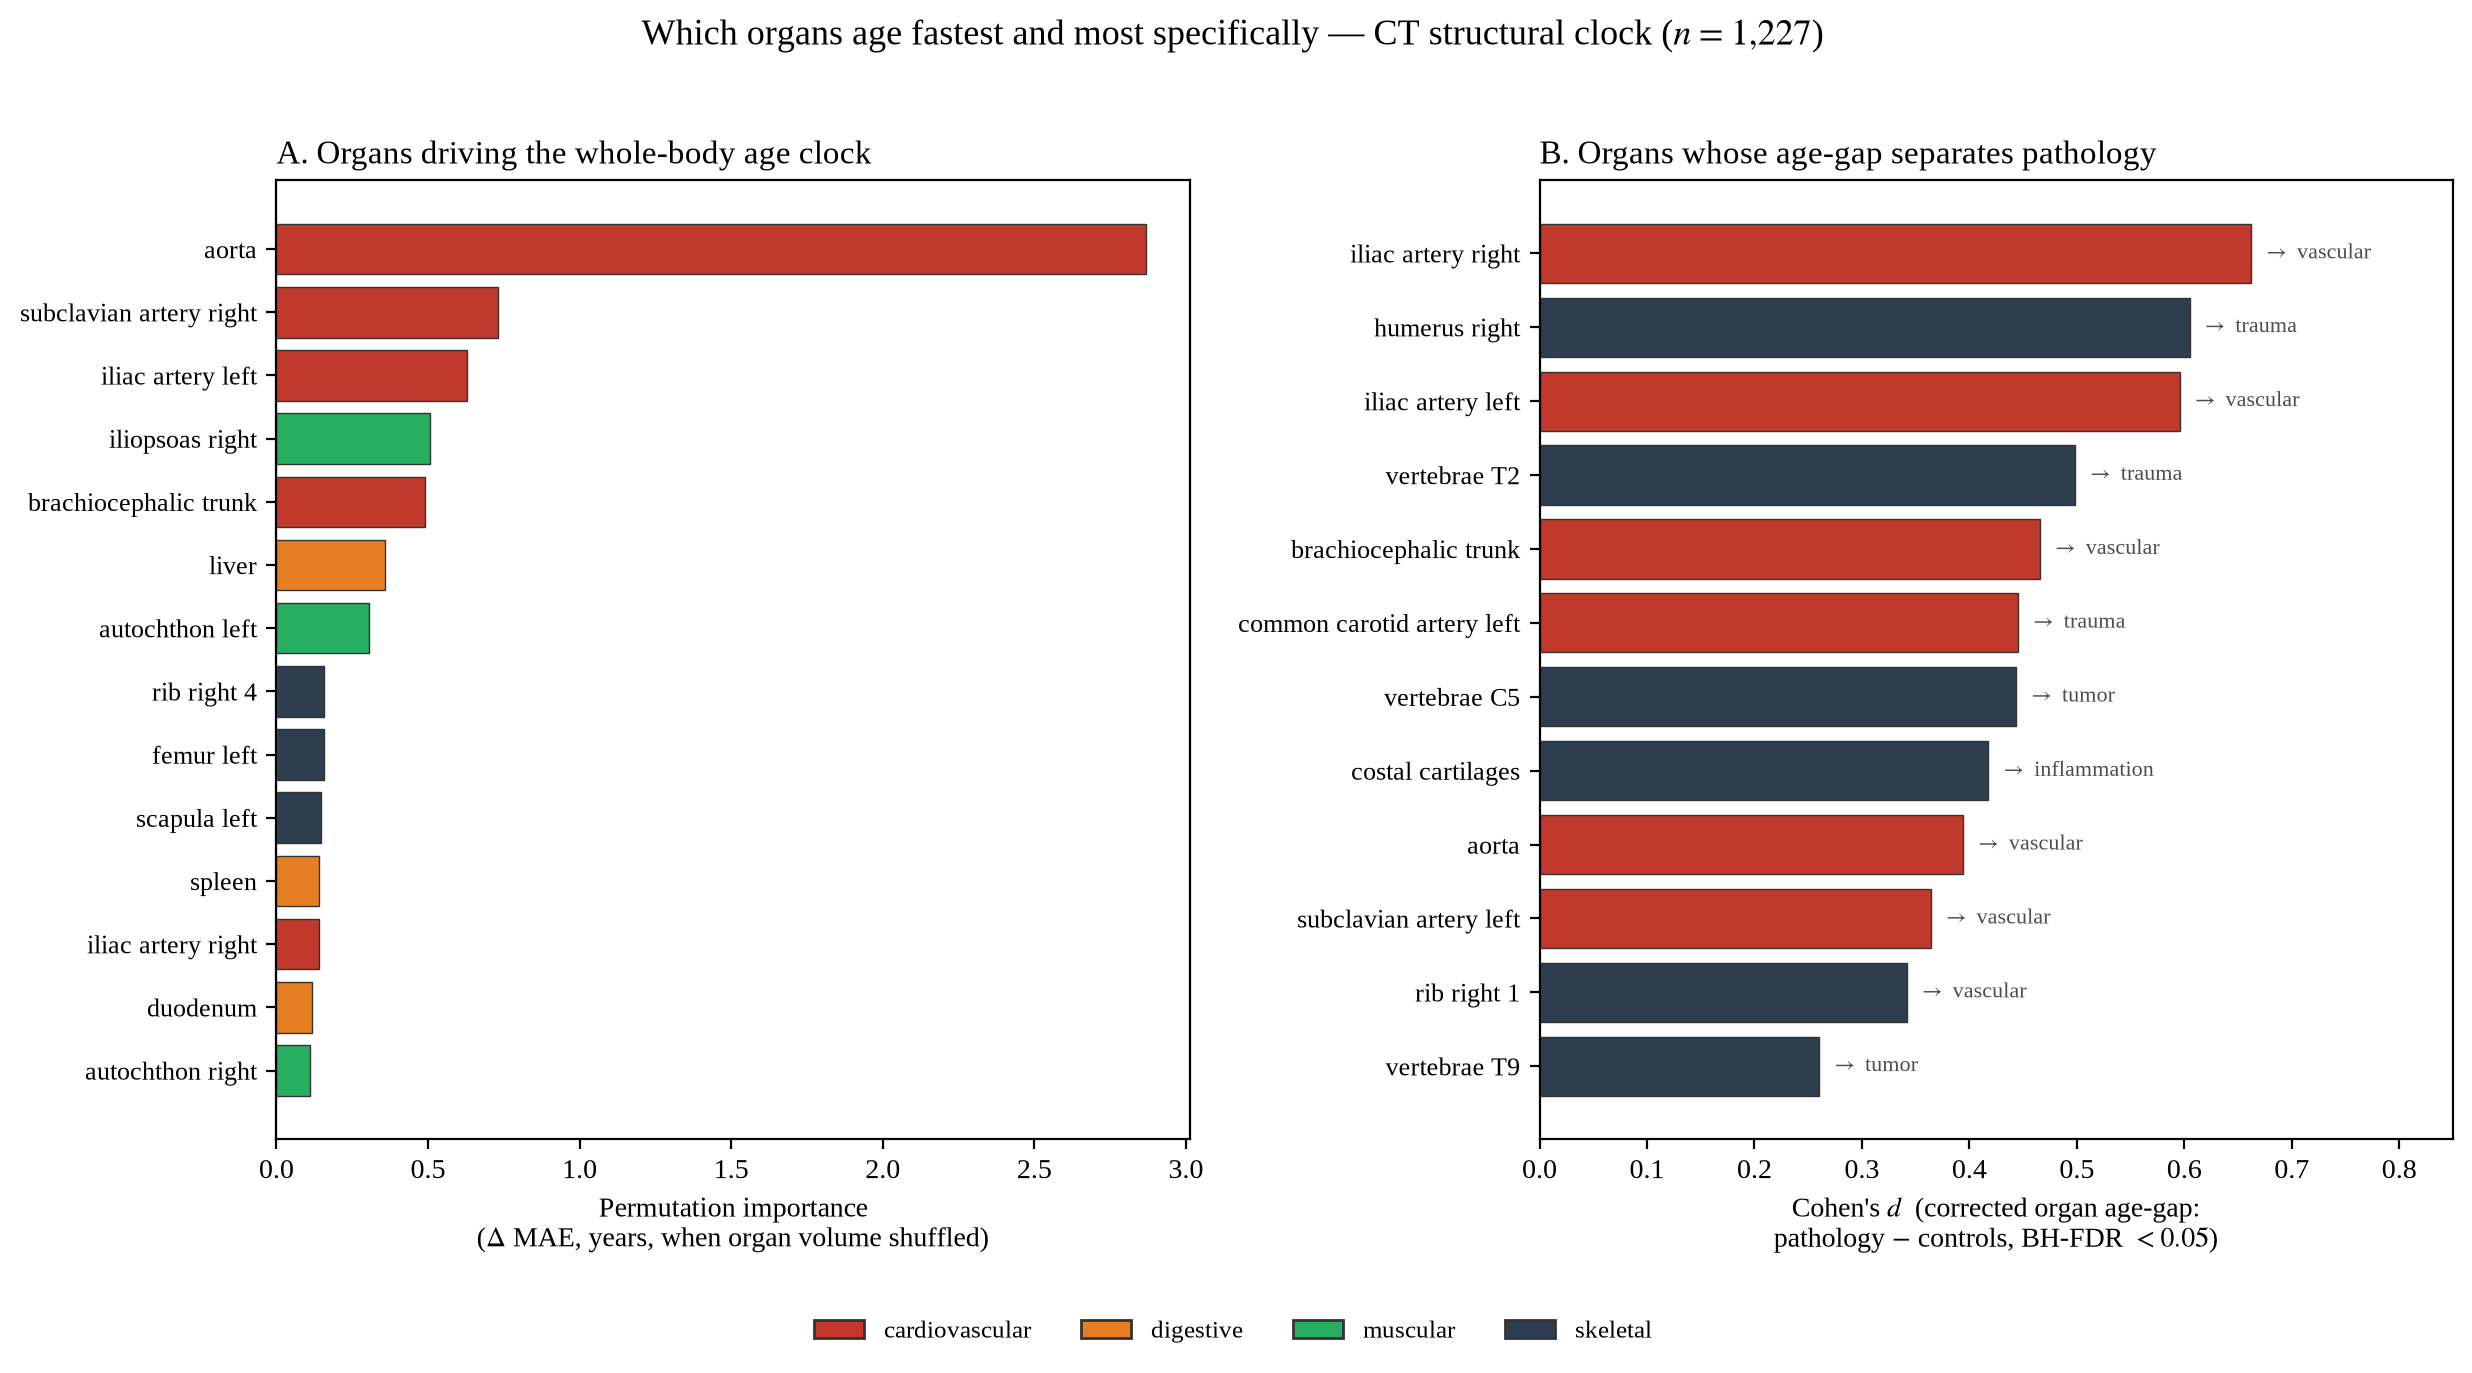

Source data for this figure (header and first rows):
rank, organ, system, n_present, frac_present, spearman_vol_age, spearman_p_bh_fdr, perm_importance, organ_clock_mae, best_pathology, best_cohen_d, best_p, best_p_bh_fdr
1, aorta, cardiovascular, 1103, 0.899, 0.2976, 2.0353787163543884e-22, 2.87, 11.36, vascular, 0.3942, 2.759319201948169e-05, 0.001587
2, subclavian_artery_right, cardiovascular, 731, 0.596, 0.3959, 4.326647290896816e-27, 0.7318, 10.55, inflammation, 0.1937, 0.08134, 0.1732
3, iliac_artery_left, cardiovascular, 637, 0.519, 0.3445, 9.871824618421335e-18, 0.6293, 12.16, vascular, 0.5957, 0.0001228, 0.002825
4, iliopsoas_right, muscular, 841, 0.685, -0.09043, 0.0204, 0.5064, 11.93, inflammation, 0.1865, 0.1972, 0.2628
5, brachiocephalic_trunk, cardiovascular, 731, 0.596, 0.429, 5.09593065421361e-32, 0.4889, 10.45, vascular, 0.4657, 4.716393748645296e-05, 0.001808
6, liver, digestive, 938, 0.764, -0.2182, 1.4881123712120286e-10, 0.3593, 11.82, vascular, -0.02983, 0.5418, 0.5513
7, autochthon_left, muscular, 1132, 0.923, -0.06276, 0.07137, 0.3061, 12, inflammation, 0.05832, 0.2299, 0.2905
8, rib_right_4, skeletal, 787, 0.641, 0.03746, 0.3715, 0.1565, 11.62, inflammation, 0.1343, 0.1681, 0.2489
9, femur_left, skeletal, 564, 0.46, 0.2732, 3.937417834669142e-10, 0.1558, 11.92, trauma, 0.4291, 0.01209, 0.07933
10, scapula_left, skeletal, 809, 0.659, -0.01326, 0.7485, 0.1457, 11.87, tumor, 0.1779, 0.03091, 0.1349
11, spleen, digestive, 885, 0.721, -0.1882, 1.1362212126143796e-07, 0.1417, 11.98, vascular, 0.1397, 0.1183, 0.2001
12, iliac_artery_right, cardiovascular, 634, 0.517, 0.3199, 3.4045775177331382e-15, 0.1403, 12.28, vascular, 0.6623, 8.557014744799168e-06, 0.0009841
13, duodenum, digestive, 765, 0.623, 0.09662, 0.01794, 0.1172, 12.27, vascular, 0.1166, 0.2735, 0.3209
14, autochthon_right, muscular, 1130, 0.921, -0.05429, 0.1119, 0.1105, 12.12, tumor, 0.0709, 0.192, 0.2628
15, kidney_left, urinary, 801, 0.653, -0.1963, 1.3512482868145225e-07, 0.1013, 11.86, vascular, 0.005235, 0.4782, 0.4932
16, vertebrae_C4, skeletal, 250, 0.204, 0.02602, 0.7405, 0.0886, 13.9, tumor, 0.3439, 0.06872, 0.1629
17, pancreas, digestive, 810, 0.66, -0.1749, 2.7661969461698335e-06, 0.08713, 11.79, inflammation, 0.0243, 0.3493, 0.4057
18, lung_lower_lobe_left, respiratory, 1005, 0.819, -0.008167, 0.82, 0.08662, 11.91, trauma, 0.04662, 0.3816, 0.426
19, kidney_right, urinary, 781, 0.637, -0.1541, 5.1502753555254406e-05, 0.07336, 12.13, trauma, 0.1486, 0.3663, 0.4169
20, trachea, respiratory, 792, 0.645, 0.1144, 0.003307, 0.07072, 11.81, trauma, 0.224, 0.05082, 0.1425
21, atrial_appendage_left, cardiovascular, 671, 0.547, 0.2415, 2.069424302887747e-09, 0.0685, 10.87, inflammation, 0.1665, 0.1271, 0.2087
22, spinal_cord, nervous, 1182, 0.963, 0.03944, 0.2373, 0.0684, 12.56, inflammation, 0.1474, 0.1044, 0.1884
23, portal_vein_and_splenic_vein, cardiovascular, 829, 0.676, -0.07038, 0.08336, 0.05799, 12.31, trauma, 0.2091, 0.1497, 0.2327
24, rib_left_3, skeletal, 772, 0.629, 0.01973, 0.6717, 0.05762, 11.49, tumor, 0.1615, 0.03333, 0.1369
25, vertebrae_C2, skeletal, 252, 0.205, 0.01811, 0.81, 0.05678, 14.42, trauma, 0.2174, 0.149, 0.2327
26, adrenal_gland_right, endocrine_reproductive, 826, 0.673, 0.08623, 0.03029, 0.05419, 11.87, trauma, 0.2174, 0.07584, 0.1677
27, rib_left_1, skeletal, 741, 0.604, 0.0857, 0.04259, 0.05403, 12.11, trauma, 0.2081, 0.03458, 0.1371
28, rib_left_6, skeletal, 907, 0.739, 0.05869, 0.1235, 0.05235, 11.86, tumor, 0.07378, 0.1981, 0.2628
29, skull, skeletal, 467, 0.381, -0.07887, 0.1359, 0.05233, 12.88, inflammation, 0.05574, 0.4012, 0.4394
30, rib_left_4, skeletal, 806, 0.657, 0.06691, 0.1004, 0.05111, 11.57, trauma, 0.02488, 0.272, 0.3209
31, vertebrae_T1, skeletal, 704, 0.574, 0.06808, 0.115, 0.04953, 11.8, trauma, 0.181, 0.1993, 0.2628
32, subclavian_artery_left, cardiovascular, 751, 0.612, 0.2921, 5.8797646636518295e-15, 0.04712, 11.02, vascular, 0.3641, 0.001133, 0.01448
33, heart, cardiovascular, 919, 0.749, 0.1568, 7.627988655767701e-06, 0.04413, 11.74, vascular, 0.2661, 0.01853, 0.1047
34, brain, nervous, 247, 0.201, 0.1239, 0.0961, 0.04363, 13.91, vascular, 0.02964, 0.3909, 0.4323
35, thyroid_gland, endocrine_reproductive, 704, 0.574, 0.0776, 0.07979, 0.04191, 12.05, inflammation, 0.2886, 0.03168, 0.1349
36, esophagus, digestive, 1032, 0.841, 0.2148, 4.408336194795696e-11, 0.04166, 11.77, inflammation, 0.3086, 0.0107, 0.07694
37, vertebrae_T9, skeletal, 848, 0.691, 0.1449, 7.289158848731295e-05, 0.03788, 11.44, tumor, 0.2603, 0.003834, 0.04065
38, rib_left_5, skeletal, 866, 0.706, 0.06225, 0.1118, 0.03767, 11.49, tumor, 0.1929, 0.01007, 0.07694
39, vertebrae_T11, skeletal, 886, 0.722, 0.2103, 2.1107097578413872e-09, 0.03543, 11.9, trauma, 0.2215, 0.04435, 0.138
40, hip_left, skeletal, 644, 0.525, 0.2065, 7.163182672158386e-07, 0.03423, 12.19, vascular, 0.1388, 0.264, 0.3196
41, hip_right, skeletal, 637, 0.519, 0.2232, 8.894141394566685e-08, 0.03402, 12.63, vascular, 0.2404, 0.06201, 0.155
42, vertebrae_T5, skeletal, 733, 0.597, 0.1767, 6.846145153272365e-06, 0.02855, 11.47, trauma, 0.2457, 0.04031, 0.138
43, prostate, endocrine_reproductive, 338, 0.275, 0.1542, 0.01097, 0.02817, 11.81, tumor, 0.1562, 0.1295, 0.2098
44, rib_left_10, skeletal, 879, 0.716, 0.04783, 0.2182, 0.02594, 11.98, inflammation, 0.2331, 0.03786, 0.1378
45, gluteus_minimus_right, muscular, 569, 0.464, -0.0182, 0.7405, 0.02594, 12.89, inflammation, 0.1169, 0.2206, 0.2851
46, humerus_left, skeletal, 613, 0.5, -0.003362, 0.942, 0.02511, 12.23, inflammation, 0.1115, 0.2572, 0.3167
47, colon, digestive, 910, 0.742, 0.01944, 0.654, 0.02484, 12.4, inflammation, 0.1573, 0.2324, 0.2906
48, common_carotid_artery_right, cardiovascular, 721, 0.588, 0.2529, 7.079975880157174e-11, 0.0235, 11.27, trauma, 0.3476, 0.01242, 0.07933
49, vertebrae_L2, skeletal, 711, 0.579, 0.1596, 6.285247331448899e-05, 0.02178, 12.19, vascular, 0.2936, 0.0145, 0.08778
50, vertebrae_C7, skeletal, 690, 0.562, 0.0762, 0.08702, 0.02098, 12.14, trauma, 0.2401, 0.05891, 0.1534
51, gluteus_maximus_right, muscular, 594, 0.484, -0.01613, 0.7468, 0.02051, 12.57, inflammation, 0.2551, 0.1008, 0.1884
52, rib_right_6, skeletal, 868, 0.707, 0.05889, 0.1306, 0.01976, 12.05, trauma, 0.1186, 0.1867, 0.2618
53, rib_right_8, skeletal, 859, 0.7, 0.07859, 0.04524, 0.01963, 12.29, inflammation, 0.07085, 0.3609, 0.415
54, brachiocephalic_vein_right, cardiovascular, 735, 0.599, 0.1099, 0.007312, 0.01901, 11.53, inflammation, 0.3317, 0.01033, 0.07694
55, vertebrae_C5, skeletal, 349, 0.284, -0.07549, 0.2182, 0.01777, 12.18, tumor, 0.4436, 0.004855, 0.04653
56, pulmonary_vein, cardiovascular, 772, 0.629, 0.1309, 0.0007445, 0.01721, 11.48, vascular, 0.1286, 0.1825, 0.2591
57, vertebrae_T12, skeletal, 870, 0.709, 0.1718, 1.880527497827431e-06, 0.01708, 11.83, trauma, 0.2691, 0.05723, 0.1534
58, vertebrae_L4, skeletal, 635, 0.518, 0.1971, 2.7661969461698335e-06, 0.01476, 12.65, vascular, 0.2738, 0.03778, 0.1378
59, gluteus_minimus_left, muscular, 578, 0.471, -0.02771, 0.6192, 0.01446, 12.7, trauma, 0.2321, 0.09846, 0.1884
60, rib_right_2, skeletal, 749, 0.61, 0.02117, 0.654, 0.01435, 12.09, trauma, 0.2219, 0.1405, 0.2244
... 57 more rows
